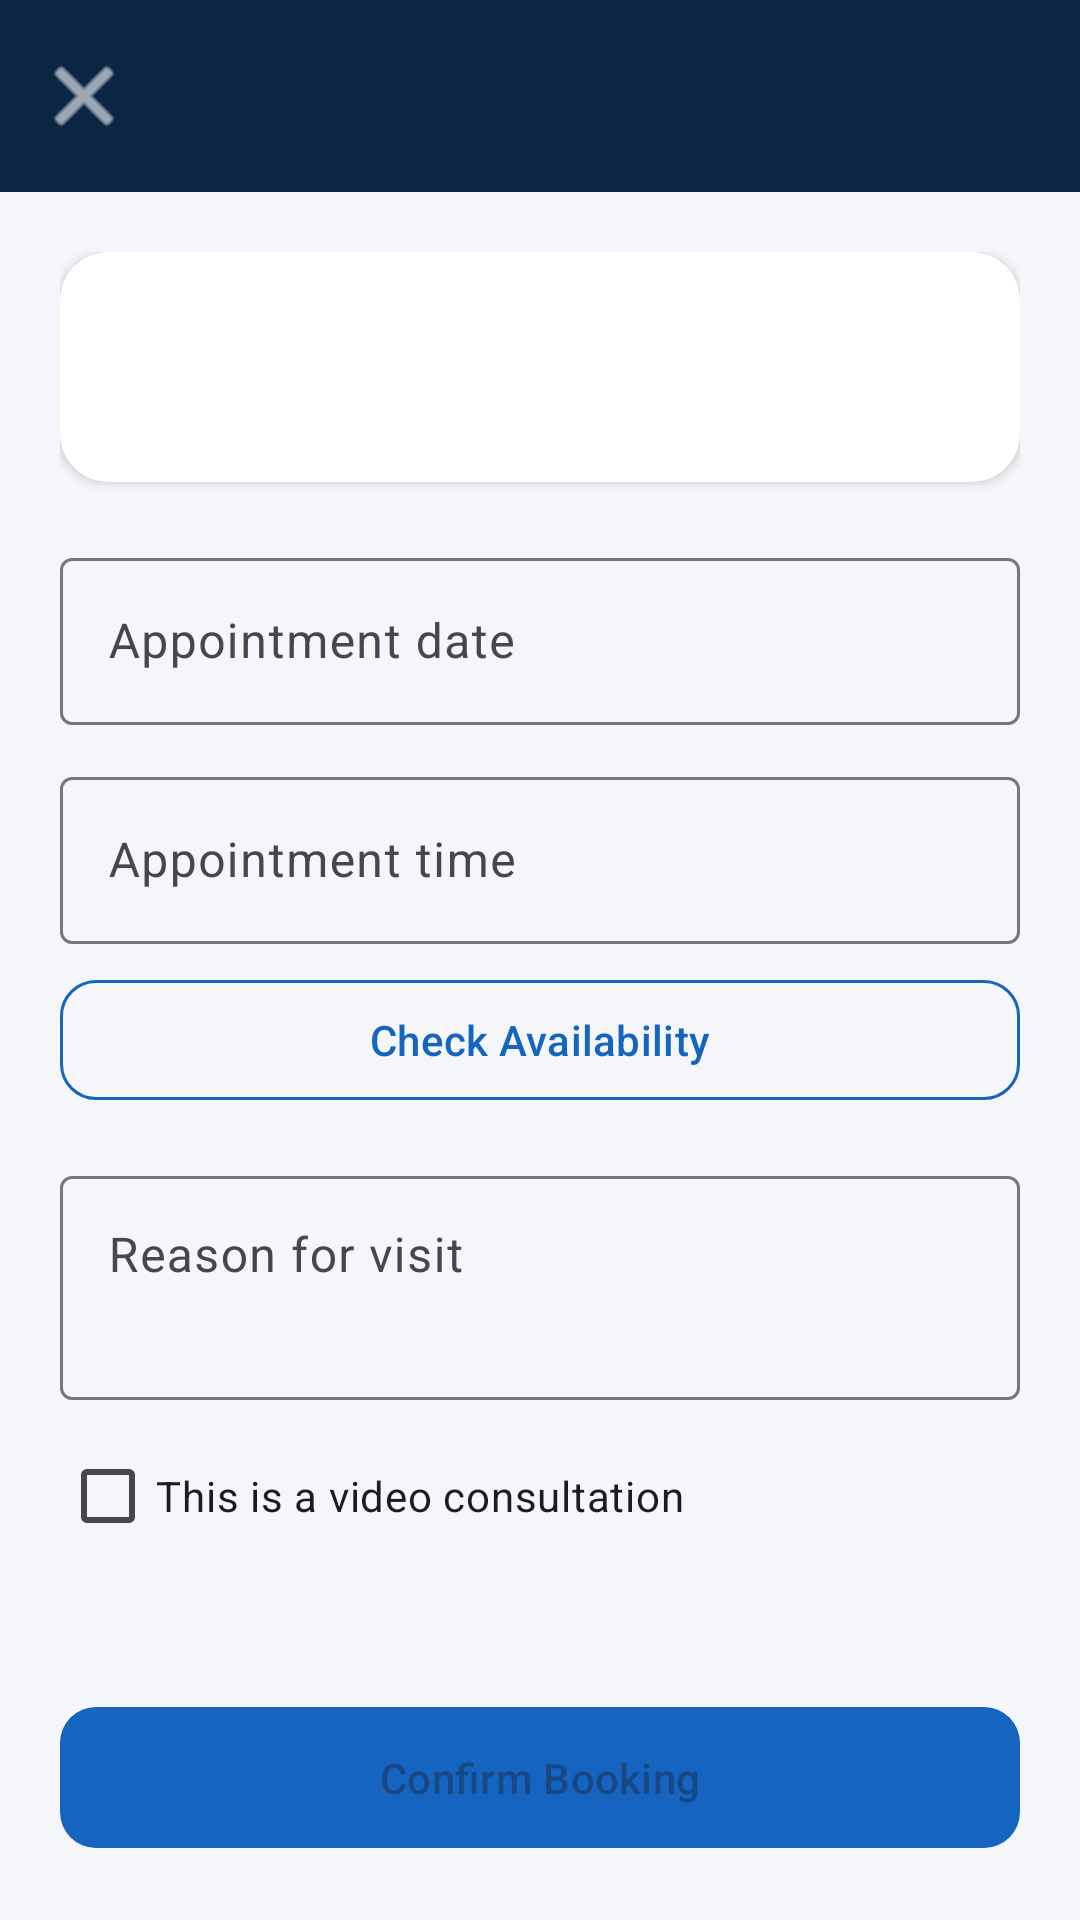

Here is an Android app screen rendered from its layout file. Give the layout XML and the strings, colors and styles it references.
<!-- AndroidManifest.xml: application theme Theme.BrainwareHospital -->
<!-- res/layout/activity_book_appointment.xml -->
<?xml version="1.0" encoding="utf-8"?>
<LinearLayout xmlns:android="http://schemas.android.com/apk/res/android" xmlns:app="http://schemas.android.com/apk/res-auto" xmlns:tools="http://schemas.android.com/tools"
    android:layout_width="match_parent"
    android:layout_height="match_parent"
    android:orientation="vertical"
    android:background="@color/background">

    <com.google.android.material.appbar.MaterialToolbar
        android:id="@+id/toolbar"
        android:layout_width="match_parent"
        android:layout_height="?attr/actionBarSize"
        android:background="@color/deep_navy"
        android:title="@string/book_appointment"
        app:titleTextColor="@color/clinical_white"
        app:navigationIcon="@android:drawable/ic_menu_close_clear_cancel"
        app:navigationIconTint="@color/clinical_white" />

    <ScrollView
        android:layout_width="match_parent"
        android:layout_height="0dp"
        android:layout_weight="1">

        <LinearLayout
            android:layout_width="match_parent"
            android:layout_height="wrap_content"
            android:orientation="vertical"
            android:padding="20dp">

            <com.google.android.material.card.MaterialCardView
                style="@style/Widget.Hospital.Card"
                android:layout_width="match_parent"
                android:layout_height="wrap_content">

                <LinearLayout
                    android:layout_width="match_parent"
                    android:layout_height="wrap_content"
                    android:orientation="vertical">

                    <TextView
                        android:id="@+id/tvDoctorName"
                        android:layout_width="match_parent"
                        android:layout_height="wrap_content"
                        android:textStyle="bold"
                        android:textSize="16sp"
                        tools:text="Dr. Anjali Sharma" />

                    <TextView
                        android:id="@+id/tvDoctorMeta"
                        android:layout_width="match_parent"
                        android:layout_height="wrap_content"
                        android:layout_marginTop="4dp"
                        android:textColor="@color/text_secondary"
                        tools:text="Cardiology · ₹500 consultation fee" />
                </LinearLayout>
            </com.google.android.material.card.MaterialCardView>

            <com.google.android.material.textfield.TextInputLayout
                android:id="@+id/tilDate"
                style="@style/Widget.Material3.TextInputLayout.OutlinedBox"
                android:layout_width="match_parent"
                android:layout_height="wrap_content"
                android:layout_marginTop="20dp"
                android:hint="Appointment date">

                <com.google.android.material.textfield.TextInputEditText
                    android:id="@+id/etDate"
                    android:layout_width="match_parent"
                    android:layout_height="wrap_content"
                    android:focusable="false"
                    android:inputType="none" />
            </com.google.android.material.textfield.TextInputLayout>

            <com.google.android.material.textfield.TextInputLayout
                android:id="@+id/tilTime"
                style="@style/Widget.Material3.TextInputLayout.OutlinedBox"
                android:layout_width="match_parent"
                android:layout_height="wrap_content"
                android:layout_marginTop="12dp"
                android:hint="Appointment time">

                <com.google.android.material.textfield.TextInputEditText
                    android:id="@+id/etTime"
                    android:layout_width="match_parent"
                    android:layout_height="wrap_content"
                    android:focusable="false"
                    android:inputType="none" />
            </com.google.android.material.textfield.TextInputLayout>

            <TextView
                android:id="@+id/tvAvailability"
                android:layout_width="match_parent"
                android:layout_height="wrap_content"
                android:layout_marginTop="6dp"
                android:textSize="13sp"
                android:visibility="gone" />

            <com.google.android.material.button.MaterialButton
                android:id="@+id/btnCheckAvailability"
                style="@style/Widget.Hospital.Button.Outlined"
                android:layout_width="match_parent"
                android:layout_height="wrap_content"
                android:layout_marginTop="8dp"
                android:text="Check Availability" />

            <com.google.android.material.textfield.TextInputLayout
                style="@style/Widget.Material3.TextInputLayout.OutlinedBox"
                android:layout_width="match_parent"
                android:layout_height="wrap_content"
                android:layout_marginTop="16dp"
                android:hint="Reason for visit">

                <com.google.android.material.textfield.TextInputEditText
                    android:id="@+id/etReason"
                    android:layout_width="match_parent"
                    android:layout_height="wrap_content"
                    android:minLines="2"
                    android:gravity="top"
                    android:inputType="textMultiLine" />
            </com.google.android.material.textfield.TextInputLayout>

            <com.google.android.material.checkbox.MaterialCheckBox
                android:id="@+id/cbVideoConsultation"
                android:layout_width="match_parent"
                android:layout_height="wrap_content"
                android:layout_marginTop="8dp"
                android:text="This is a video consultation" />

            <TextView
                android:id="@+id/tvError"
                android:layout_width="match_parent"
                android:layout_height="wrap_content"
                android:layout_marginTop="8dp"
                android:textColor="@color/error_red"
                android:visibility="gone" />

        </LinearLayout>
    </ScrollView>

    <com.google.android.material.button.MaterialButton
        android:id="@+id/btnConfirmBooking"
        style="@style/Widget.Hospital.Button.Primary"
        android:layout_width="match_parent"
        android:layout_height="wrap_content"
        android:layout_margin="20dp"
        android:enabled="false"
        android:text="Confirm Booking" />

    <ProgressBar
        android:id="@+id/progressBar"
        android:layout_width="wrap_content"
        android:layout_height="wrap_content"
        android:layout_gravity="center"
        android:layout_marginBottom="20dp"
        android:visibility="gone" />

</LinearLayout>
<!-- resources referenced by this layout -->
<resources>
  <color name="background">#F4F6F9</color>
  <color name="clinical_white">#FFFFFF</color>
  <color name="deep_navy">#0B2545</color>
  <color name="error_red">#D32F2F</color>
  <color name="text_secondary">#5B6B82</color>
  <string name="book_appointment">Book Appointment</string>
  <style name="Widget.Hospital.Button.Outlined" parent="Widget.Material3.Button.OutlinedButton">
          <item name="cornerRadius">12dp</item>
          <item name="android:textAllCaps">false</item>
          <item name="strokeColor">@color/medical_blue</item>
          <item name="android:textColor">@color/medical_blue</item>
      </style>
  <style name="Widget.Hospital.Button.Primary" parent="Widget.Material3.Button">
          <item name="backgroundTint">@color/medical_blue</item>
          <item name="cornerRadius">12dp</item>
          <item name="android:textAllCaps">false</item>
          <item name="android:paddingTop">14dp</item>
          <item name="android:paddingBottom">14dp</item>
      </style>
  <style name="Widget.Hospital.Card" parent="Widget.Material3.CardView.Elevated">
          <item name="cardCornerRadius">16dp</item>
          <item name="cardElevation">2dp</item>
          <item name="contentPadding">16dp</item>
          <item name="cardBackgroundColor">@color/surface</item>
      </style>
  <style name="Theme.BrainwareHospital" parent="Theme.Material3.Light.NoActionBar">
          <item name="colorPrimary">@color/medical_blue</item>
          <item name="colorPrimaryVariant">@color/deep_navy</item>
          <item name="colorOnPrimary">@color/clinical_white</item>
          <item name="colorSecondary">@color/soft_teal</item>
          <item name="colorOnSecondary">@color/clinical_white</item>
          <item name="android:statusBarColor">@color/deep_navy</item>
          <item name="android:windowLightStatusBar">false</item>
          <item name="android:windowBackground">@color/background</item>
          <item name="android:progressBarStyle">@style/Widget.Hospital.ProgressBar</item>
          <item name="android:progressBarStyleLarge">@style/Widget.Hospital.ProgressBar.Large</item>
          <item name="android:progressBarStyleSmall">@style/Widget.Hospital.ProgressBar.Small</item>
      </style>
  <color name="medical_blue">#1565C0</color>
  <color name="surface">#FFFFFF</color>
  <color name="soft_teal">#26A69A</color>
  <style name="Widget.Hospital.ProgressBar" parent="android:Widget.ProgressBar">
          <item name="android:indeterminateDrawable">@drawable/progress_mortar_pestle</item>
      </style>
  <style name="Widget.Hospital.ProgressBar.Large" parent="android:Widget.ProgressBar.Large">
          <item name="android:indeterminateDrawable">@drawable/progress_mortar_pestle</item>
      </style>
  <style name="Widget.Hospital.ProgressBar.Small" parent="android:Widget.ProgressBar.Small">
          <item name="android:indeterminateDrawable">@drawable/progress_mortar_pestle</item>
      </style>
  <!-- drawable progress_mortar_pestle (drawable) -->
  <?xml version="1.0" encoding="utf-8"?>
  <rotate xmlns:android="http://schemas.android.com/apk/res/android"
      android:drawable="@drawable/ic_loading_mortar_pestle"
      android:pivotX="50%"
      android:pivotY="50%"
      android:fromDegrees="0"
      android:toDegrees="360" />
</resources>
